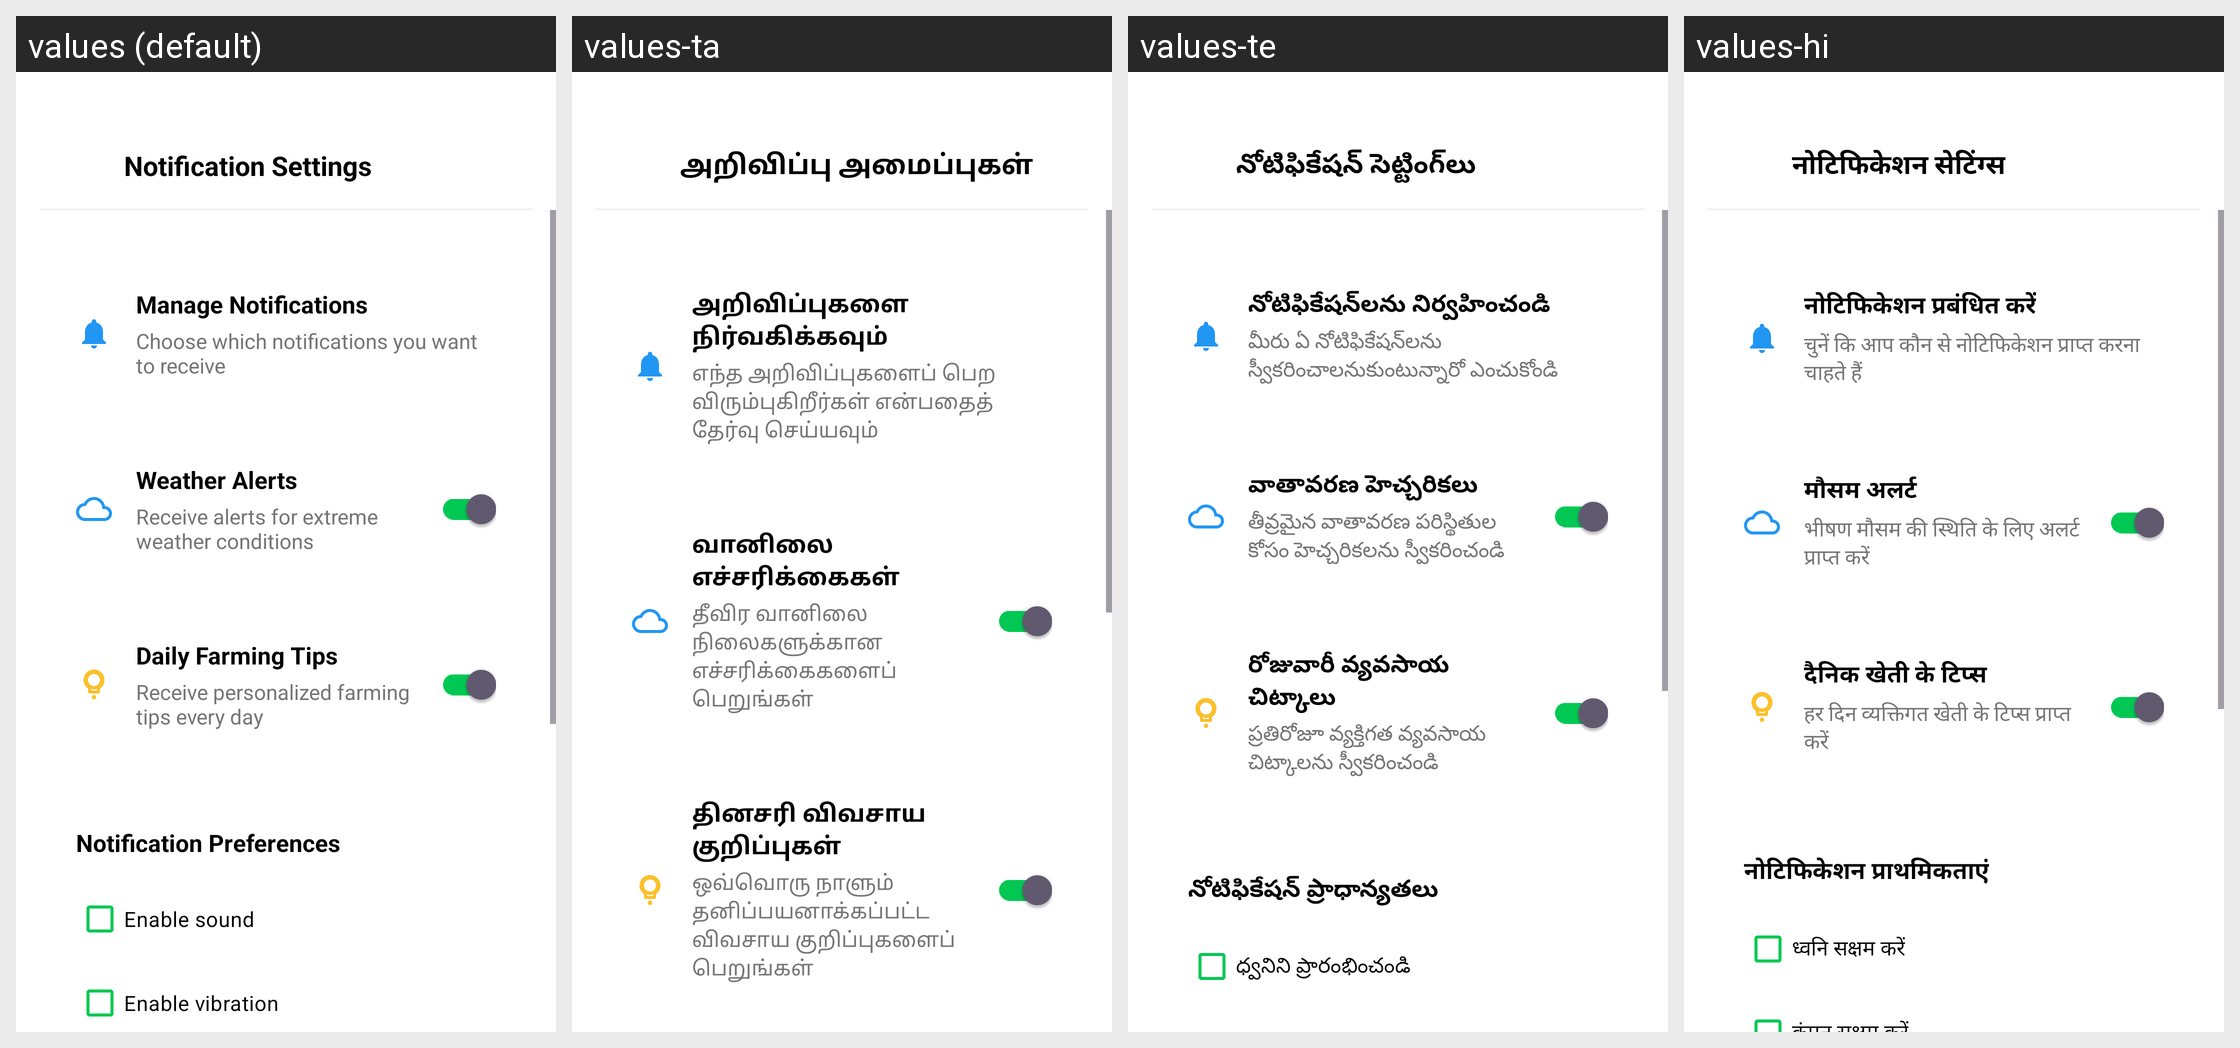

The Android screen above is rendered under several locales of the same app. Produce the string resources it draws, with the default and per-locale values.
Android screen res/layout/activity_notification_settings.xml rendered under 4 locales, left to right: values (default), values-ta, values-te, values-hi. Device: Nexus 5 (rendered at 1080×1920; each locale shown at half size, 540×960, under a caption strip naming it); theme Theme.Kisanmitra.
Strings drawn on this screen, with the default value and each locale's value (text and hints the layout hard-codes, and strings that could not be matched under every locale, appear in the picture but are not listed):

notif_settings_title
  values: Notification Settings
  values-ta: அறிவிப்பு அமைப்புகள்
  values-te: నోటిఫికేషన్ సెట్టింగ్‌లు
  values-hi: नोटिफिकेशन सेटिंग्स

manage_notifications
  values: Manage Notifications
  values-ta: அறிவிப்புகளை நிர்வகிக்கவும்
  values-te: నోటిఫికేషన్‌లను నిర్వహించండి
  values-hi: नोटिफिकेशन प्रबंधित करें

manage_notifications_desc
  values: Choose which notifications you want to receive
  values-ta: எந்த அறிவிப்புகளைப் பெற விரும்புகிறீர்கள் என்பதைத் தேர்வு செய்யவும்
  values-te: మీరు ఏ నోటిఫికేషన్‌లను స్వీకరించాలనుకుంటున్నారో ఎంచుకోండి
  values-hi: चुनें कि आप कौन से नोटिफिकेशन प्राप्त करना चाहते हैं

weather_alerts
  values: Weather Alerts
  values-ta: வானிலை எச்சரிக்கைகள்
  values-te: వాతావరణ హెచ్చరికలు
  values-hi: मौसम अलर्ट

weather_alerts_desc
  values: Receive alerts for extreme weather conditions
  values-ta: தீவிர வானிலை நிலைகளுக்கான எச்சரிக்கைகளைப் பெறுங்கள்
  values-te: తీవ్రమైన వాతావరణ పరిస్థితుల కోసం హెచ్చరికలను స్వీకరించండి
  values-hi: भीषण मौसम की स्थिति के लिए अलर्ट प्राप्त करें

daily_farming_tips
  values: Daily Farming Tips
  values-ta: தினசரி விவசாய குறிப்புகள்
  values-te: రోజువారీ వ్యవసాయ చిట్కాలు
  values-hi: दैनिक खेती के टिप्स

daily_farming_tips_desc
  values: Receive personalized farming tips every day
  values-ta: ஒவ்வொரு நாளும் தனிப்பயனாக்கப்பட்ட விவசாய குறிப்புகளைப் பெறுங்கள்
  values-te: ప్రతిరోజూ వ్యక్తిగత వ్యవసాయ చిట్కాలను స్వీకరించండి
  values-hi: हर दिन व्यक्तिगत खेती के टिप्स प्राप्त करें
